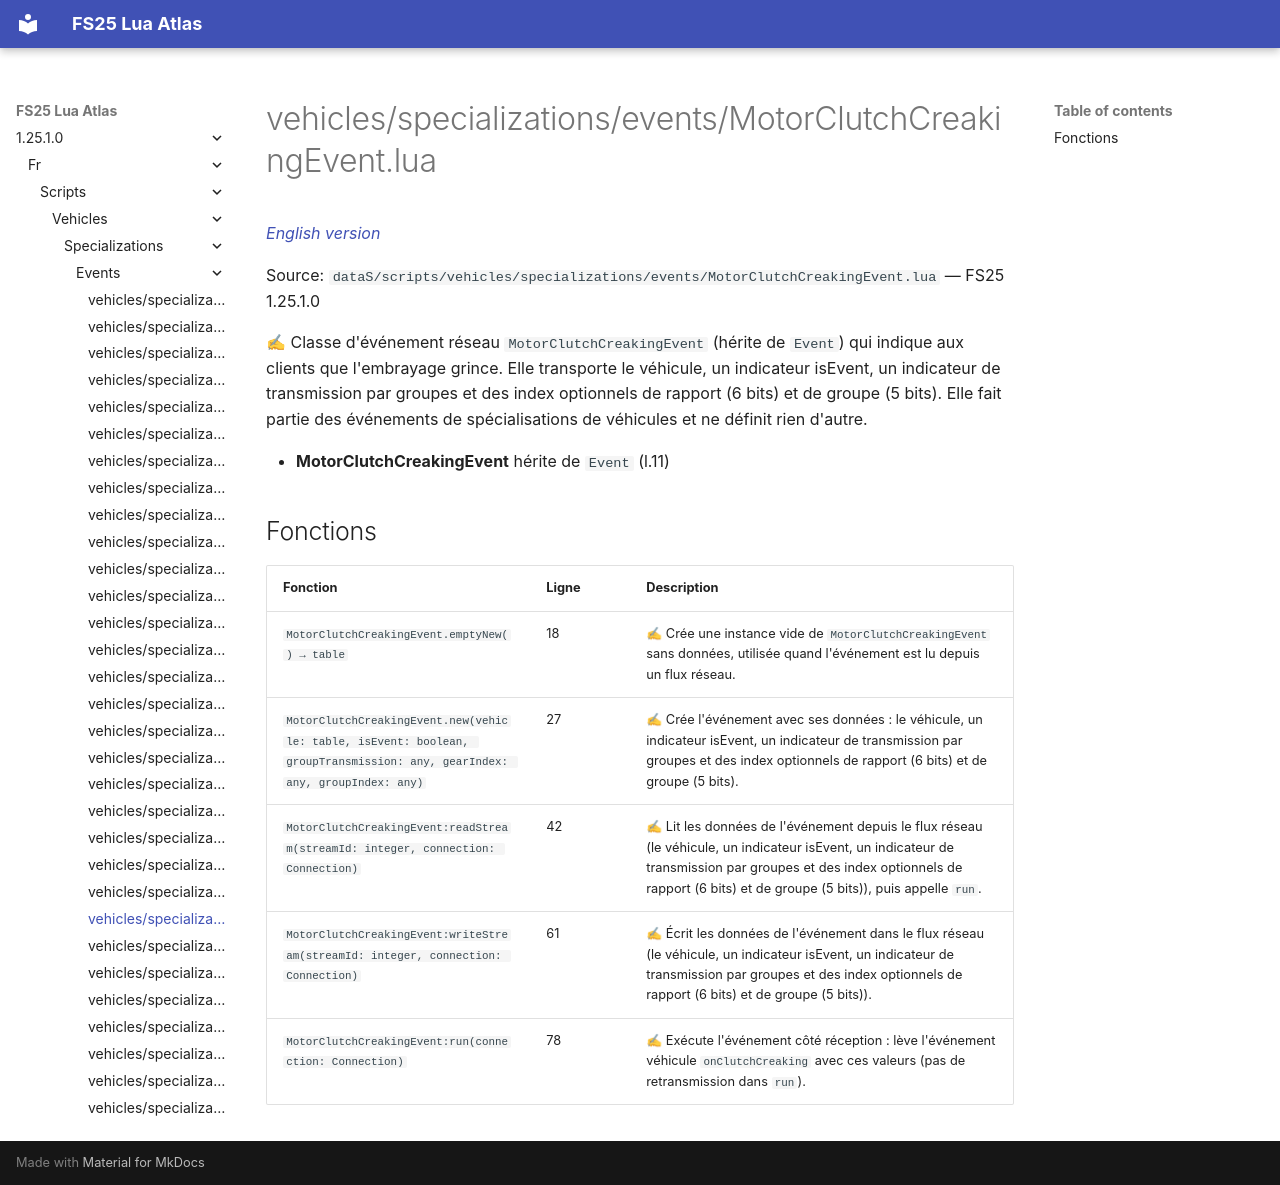

repository: Tim0219800/fs25-lua-atlas · page: 1.25.1.0/fr/scripts/vehicles/specializations/events/MotorClutchCreakingEvent.html · generator: mkdocs

# vehicles/specializations/events/MotorClutchCreakingEvent.lua

*[English version](../../../../../scripts/vehicles/specializations/events/MotorClutchCreakingEvent.md)*

Source: `dataS/scripts/vehicles/specializations/events/MotorClutchCreakingEvent.lua` — FS25 1.25.1.0

✍ Classe d'événement réseau `MotorClutchCreakingEvent` (hérite de `Event`) qui indique aux clients que l'embrayage grince. Elle transporte le véhicule, un indicateur isEvent, un indicateur de transmission par groupes et des index optionnels de rapport (6 bits) et de groupe (5 bits). Elle fait partie des événements de spécialisations de véhicules et ne définit rien d'autre.

- **MotorClutchCreakingEvent** hérite de `Event` (l.11)

## Fonctions

| Fonction | Ligne | Description |
|---|---|---|
| `MotorClutchCreakingEvent.emptyNew() → table` | 18 | ✍ Crée une instance vide de `MotorClutchCreakingEvent` sans données, utilisée quand l'événement est lu depuis un flux réseau. |
| `MotorClutchCreakingEvent.new(vehicle: table, isEvent: boolean, groupTransmission: any, gearIndex: any, groupIndex: any)` | 27 | ✍ Crée l'événement avec ses données : le véhicule, un indicateur isEvent, un indicateur de transmission par groupes et des index optionnels de rapport (6 bits) et de groupe (5 bits). |
| `MotorClutchCreakingEvent:readStream(streamId: integer, connection: Connection)` | 42 | ✍ Lit les données de l'événement depuis le flux réseau (le véhicule, un indicateur isEvent, un indicateur de transmission par groupes et des index optionnels de rapport (6 bits) et de groupe (5 bits)), puis appelle `run`. |
| `MotorClutchCreakingEvent:writeStream(streamId: integer, connection: Connection)` | 61 | ✍ Écrit les données de l'événement dans le flux réseau (le véhicule, un indicateur isEvent, un indicateur de transmission par groupes et des index optionnels de rapport (6 bits) et de groupe (5 bits)). |
| `MotorClutchCreakingEvent:run(connection: Connection)` | 78 | ✍ Exécute l'événement côté réception : lève l'événement véhicule `onClutchCreaking` avec ces valeurs (pas de retransmission dans `run`). |
